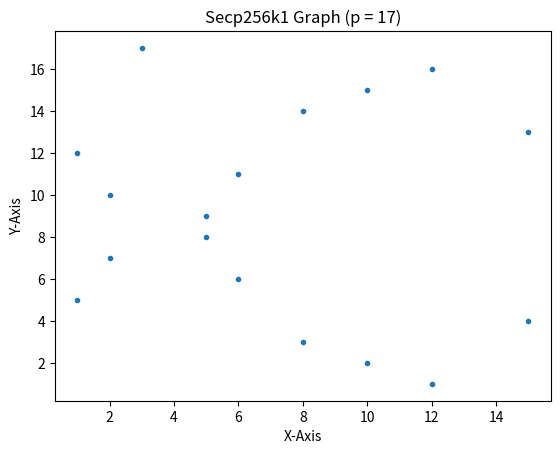

Write the Python code that produced this figure.
"""
Python 3.5.4 :: Anaconda, Inc
楕円曲線暗号Secp256k1について
y^2 = x^3 + 7 mod 2^256 - 2^32 - 2^9 - 2^8 - 2^7 - 2^6 - 2^4 - 1
"""

import math
import numpy as np
from matplotlib import pyplot as plt

mod = 17

xlist = []
ylist = []

for x in range(1,mod+1):
    for y in range(1,mod+1):
        if (((x**3 + 7 - y**2) % mod) == 0):
            xlist.append(x)
            ylist.append(y)


plt.plot(xlist, ylist, ".")

plt.title('Secp256k1 Graph (p = 17)')
plt.xlabel('X-Axis')
plt.ylabel('Y-Axis')

plt.show()
